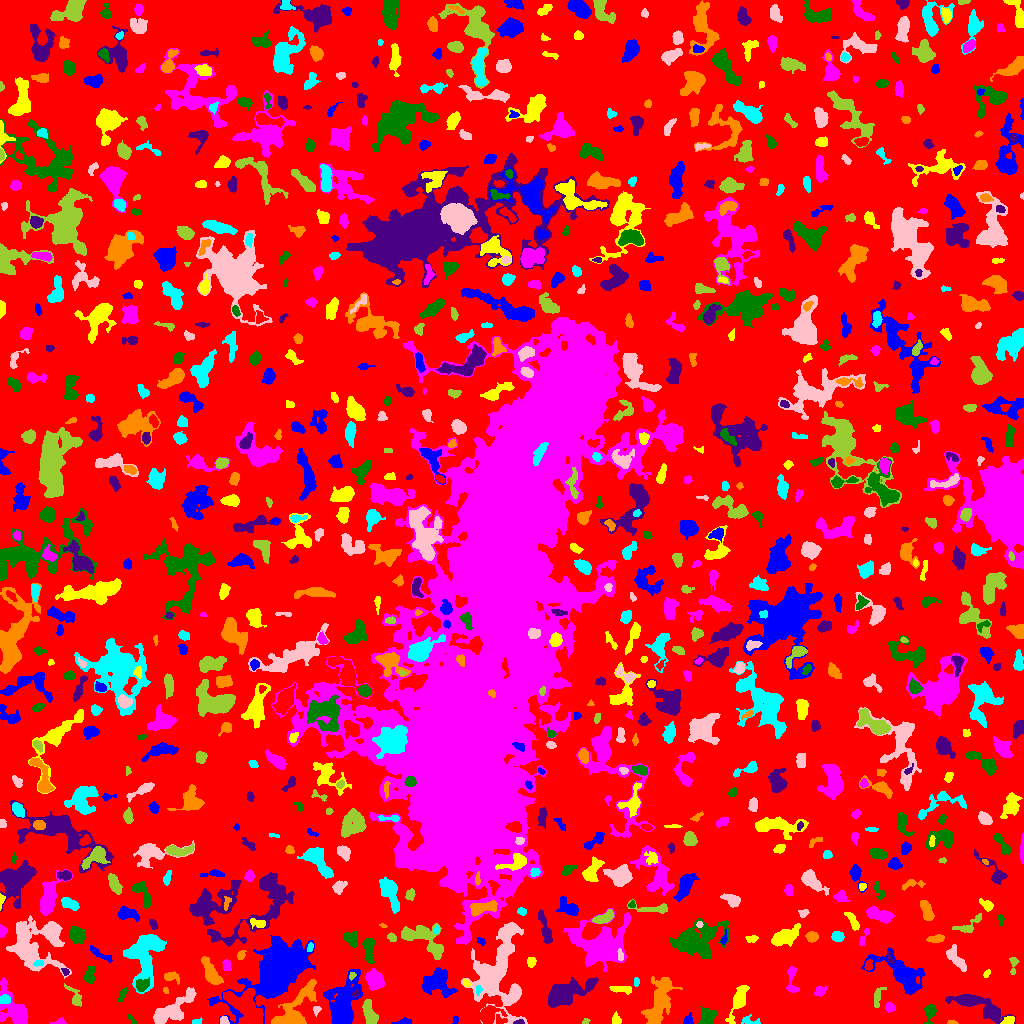

The data file committed next to this chart (first rows):
ID, X, Y, A, B, theta, total_flux, mu_max, mu_median, mu_mean, R_fwhm, R_e, R10, R90, x_start, x_end, y_start, y_end, area, greylevel
0, 510.6, 512.8, 308.6, 297, 1.078, 1308536, 29.0, 1.0, 1.802, 9.009, 223.8, 84.01, 362, 0, 1023, 0, 1023, 726198, 1.802
1, 455.5, 3.306, 2.195, 1.325, 1.444, 72.0, 3.0, 2.0, 1.6, 2.764, 2.111, 0.7979, 3.29, 452, 458, 0, 7, 45, 6.6
2, 616, 3.595, 2.459, 1.988, -1.295, 291.0, 8.0, 3.0, 3.27, 3.568, 2.764, 1.128, 4.37, 612, 621, 0, 12, 89, 9.27
3, 60.85, 1.409, 2.231, 1.299, 0.09849, 88.0, 4.0, 1.0, 1.354, 2.932, 1.954, 0.7979, 3.241, 49, 66, 0, 6, 65, 6.354
4, 930, 11.24, 4.629, 2.409, 1.398, 523.0, 9.0, 3.0, 3.189, 3.432, 3.613, 1.382, 5.971, 924, 936, 0, 19, 164, 7.189
5, 519.0, 1.212, 2.432, 1.096, 0.1397, 80.0, 4.0, 2.0, 1.739, 2.821, 1.954, 0.5642, 3.141, 513, 524, 0, 4, 46, 8.739
6, 951.6, 0.8333, 2.533, 0.8688, -0.02367, 168.0, 11.0, 4.0, 4.308, 2.034, 1.784, 0.5642, 2.877, 947, 958, 0, 3, 39, 8.308
7, 195.6, 1.164, 2.199, 1.037, 0.04323, 55.0, 3.0, 1.0, 1.058, 2.646, 1.954, 0.5642, 2.764, 192, 202, 0, 6, 52, 6.058
8, 223.7, 2.895, 2.243, 2.063, -1.303, 181.0, 5.0, 3.0, 2.742, 3.568, 2.646, 0.9772, 3.989, 220, 229, 0, 7, 66, 7.742
9, 585.5, 2.266, 1.852, 1.281, 0.4255, 64.0, 3.0, 1.0, 1.6, 2.459, 1.871, 0.7979, 3.038, 582, 590, 0, 5, 40, 6.6
10, 907.6, 7.737, 4.485, 2.354, 0.7947, 429.0, 6.0, 3.0, 2.538, 5.232, 3.989, 1.493, 6.155, 900, 916, 0, 15, 169, 6.538
11, 404.3, 1.619, 3.968, 1.371, 0.0843, 265.0, 7.0, 3.0, 3.046, 3.385, 2.706, 0.9772, 4.334, 391, 411, 0, 6, 87, 7.046
12, 1009, 3.202, 2.896, 1.666, 0.38, 342.0, 10.0, 3.0, 3.717, 3.141, 2.706, 0.9772, 4.406, 1000, 1014, 0, 7, 92, 10.72
13, 14.61, 12.5, 10.77, 5.571, -1.027, 2177, 9.0, 3.0, 3.528, 7.047, 7.069, 2.764, 11.78, 0, 28, 0, 46, 617, 7.528
14, 132.2, 3.315, 3.56, 1.018, -0.9165, 54.0, 3.0, 1.0, 1.0, 2.111, 1.871, 0.5642, 3.141, 127, 137, 0, 10, 54, 6.0
15, 972.3, 21.04, 14.49, 4.13, -0.3572, 2303, 15.0, 4.0, 4.653, 5.585, 6.358, 2.394, 10.84, 945, 1015, 0, 29, 495, 7.653
16, 660.2, 23.52, 11.88, 4.757, 1.252, 2479, 9.0, 3.0, 3.031, 7.695, 8.176, 3.09, 13.43, 641, 682, 0, 47, 818, 7.031
17, 750.2, 2.19, 5.197, 2.027, -0.1315, 247.0, 5.0, 2.0, 2.33, 3.909, 3.241, 1.128, 4.918, 741, 760, 0, 9, 106, 6.33
18, 316.2, 13.44, 2.21, 1.676, 1.359, 117.0, 5.0, 1.0, 1.918, 2.394, 2.185, 0.7979, 3.827, 313, 321, 7, 17, 61, 6.918
19, 369.6, 10.22, 6.833, 2.722, -1.231, 894.0, 7.0, 3.0, 3.348, 6.457, 5.293, 2.111, 8.019, 362, 378, 0, 24, 267, 7.348
20, 488.4, 8.831, 5.215, 3.954, 0.4612, 2072, 16.0, 6.0, 6.976, 6.308, 5.14, 2.111, 8.311, 480, 507, 0, 18, 297, 10.98
21, 688.2, 3.029, 2.462, 2.088, 1.337, 174.0, 4.0, 2.0, 2.047, 4.184, 2.764, 1.128, 4.184, 683, 693, 0, 11, 85, 7.047
22, 738.2, 22.19, 10.1, 2.697, 1.19, 1147, 10.0, 3.0, 3.231, 4.983, 5.412, 1.954, 8.885, 725, 749, 0, 38, 355, 7.231
23, 889.7, 15.81, 2.202, 2.174, -0.6625, 254.0, 8.0, 3.0, 2.886, 2.985, 2.764, 0.9772, 4.442, 885, 895, 11, 21, 88, 7.886
24, 706.8, 5.676, 4.223, 3.274, 1.195, 861.0, 10.0, 3.0, 3.844, 5.046, 4.222, 1.693, 6.979, 697, 717, 0, 17, 224, 7.844
25, 991.4, 11.25, 3.899, 2.801, -0.6694, 646.0, 8.0, 3.0, 3.279, 5.323, 4.068, 1.596, 6.482, 984, 999, 3, 23, 197, 10.28
26, 294.2, 12.75, 15.06, 5.905, 0.9036, 3049, 11.0, 3.0, 4.012, 7.756, 7.878, 3.038, 13.21, 271, 316, 0, 44, 760, 8.012
27, 4.346, 23.79, 2.556, 1.888, 0.2267, 214.0, 5.0, 2.0, 2.229, 3.478, 2.821, 1.128, 4.406, 0, 10, 20, 29, 96, 11.23
28, 514.8, 30.6, 3.908, 1.968, 1.43, 529.0, 9.0, 4.5, 4.198, 4.478, 3.568, 1.382, 5.323, 511, 519, 21, 38, 126, 10.2
29, 75.14, 26.17, 6.199, 2.615, -1.078, 435.0, 5.0, 2.0, 2.559, 4.787, 4.029, 1.596, 6.358, 64, 81, 17, 40, 170, 7.559
30, 405.3, 30.06, 14.47, 7.679, 0.2926, 6551, 16.0, 5.0, 6.239, 10.98, 9.441, 3.7, 15.54, 375, 458, 16, 59, 1050, 9.239
31, 437, 41.28, 7.479, 6.253, -0.3007, 3006, 13.0, 5.0, 5.283, 7.092, 7.59, 2.821, 11.79, 422, 457, 26, 56, 569, 10.28
32, 621.4, 34.12, 5.809, 1.57, -0.06061, 410.0, 6.0, 3.0, 2.887, 5.352, 3.785, 1.382, 5.754, 609, 631, 29, 37, 142, 7.887
33, 791.7, 44.17, 8.417, 2.525, -1.527, 433.0, 5.0, 2.0, 2.255, 4.853, 4.26, 1.596, 6.676, 786, 799, 31, 57, 192, 6.255
34, 122.8, 29.03, 4.08, 1.482, 1.066, 144.0, 3.0, 1.0, 1.6, 3.7, 2.985, 1.128, 4.787, 117, 128, 22, 36, 90, 6.6
35, 355.0, 29.66, 1.944, 1.529, 0.9097, 93.0, 4.0, 2.0, 1.938, 2.985, 2.111, 0.7979, 3.338, 352, 358, 26, 34, 48, 9.938
36, 165.5, 32.89, 1.683, 1.298, -1.051, 71.0, 4.0, 2.0, 1.972, 2.706, 1.871, 0.5642, 2.932, 163, 168, 30, 36, 36, 5.972
37, 478.3, 33.12, 2.398, 1.378, 1.556, 123.0, 5.0, 2.0, 2.158, 2.706, 2.257, 0.7979, 3.523, 476, 482, 28, 38, 57, 12.16
38, 170.5, 11.99, 11.9, 4.505, 0.571, 2201, 11.0, 3.0, 3.494, 6.531, 7.024, 2.706, 11.89, 153, 196, 0, 36, 630, 7.494
39, 877.5, 26.64, 5.605, 1.922, 1.349, 271.0, 5.0, 2.0, 1.964, 3.568, 3.613, 1.382, 5.836, 874, 886, 16, 36, 138, 5.964
40, 1022, 36.63, 2.444, 1.753, 1.369, 101.0, 5.0, 2.0, 2.02, 2.257, 1.954, 0.7979, 3.29, 1015, 1023, 32, 44, 50, 7.02
41, 342.9, 18.56, 14.51, 7.48, 1.349, 5328, 18.0, 4.0, 4.866, 6.864, 9.674, 3.432, 16.21, 323, 362, 0, 54, 1095, 7.866
42, 466.3, 40.28, 2.18, 1.57, -0.7631, 118.0, 4.0, 3.0, 2.36, 3.478, 2.257, 0.7979, 3.338, 463, 471, 37, 44, 50, 9.36
43, 819.1, 32.48, 2.922, 2.213, 0.5883, 275.0, 5.0, 3.0, 2.619, 4.107, 3.09, 1.262, 4.918, 814, 826, 27, 38, 105, 8.619
44, 141.5, 37.89, 3.347, 2.767, 0.7876, 462.0, 7.0, 3.0, 3.02, 4.222, 3.656, 1.382, 5.836, 136, 149, 32, 46, 153, 11.02
45, 566.1, 30.29, 12.51, 4.867, 0.3895, 2903, 9.0, 3.0, 3.62, 9.115, 8.686, 3.432, 13.6, 548, 598, 16, 46, 802, 8.62
46, 170.4, 47.03, 3.583, 2.145, -0.0005204, 287.0, 6.0, 2.0, 2.191, 4.029, 3.192, 1.262, 5.293, 164, 179, 39, 52, 131, 7.191
47, 636.2, 41.59, 2.201, 1.275, 1.499, 143.0, 6.0, 2.0, 2.804, 2.821, 2.111, 0.7979, 3.385, 634, 639, 37, 46, 51, 8.804
48, 496.6, 54.02, 23.07, 11.43, 1.375, 9423, 14.0, 4.0, 4.73, 12.44, 13.46, 5.202, 21.89, 461, 527, 0, 101, 1992, 7.73
49, 351.5, 47.7, 1.773, 1.281, 1.143, 80.0, 6.0, 1.0, 1.667, 2.185, 1.693, 0.5642, 2.646, 349, 356, 43, 51, 48, 10.67
50, 843.7, 33.44, 17.09, 9.909, -0.5857, 2897, 11.0, 2.0, 2.695, 5.917, 9.167, 3.192, 15.47, 803, 866, 0, 61, 1075, 6.695
51, 276.2, 53.05, 20.47, 10.32, 0.7423, 25856, 31.0, 7.0, 9.215, 11.99, 14.86, 5.614, 25.44, 207, 315, 0, 88, 2806, 11.21
52, 986.5, 49.63, 2.421, 1.152, 0.9283, 51.0, 3.0, 1.0, 1.041, 2.034, 1.954, 0.7979, 3.141, 983, 990, 46, 54, 49, 6.041
53, 374.6, 43.47, 4.604, 3.577, -0.8865, 1591, 12.0, 5.0, 5.116, 6.628, 5.202, 2.111, 8.137, 365, 384, 33, 55, 311, 9.116
54, 89.81, 48.87, 4.852, 2.535, 1.376, 371.0, 4.0, 2.0, 2.262, 6.383, 4.184, 1.693, 6.308, 83, 95, 40, 57, 164, 6.262
55, 65.26, 51.78, 2.077, 1.54, -1.04, 124.0, 4.0, 2.0, 2.48, 3.523, 2.185, 0.9772, 3.432, 61, 69, 48, 55, 50, 8.48
56, 210.9, 50.39, 7.924, 2.872, -1.091, 905.0, 6.0, 3.0, 2.742, 7.313, 5.614, 2.185, 8.849, 201, 223, 39, 67, 330, 6.742
57, 38.57, 60.59, 2.481, 1.523, 0.1426, 167.0, 5.0, 3.0, 2.831, 3.338, 2.523, 0.9772, 3.827, 33, 43, 57, 63, 59, 10.83
58, 956.3, 64.49, 7.28, 2.732, -0.9217, 592.0, 6.0, 2.0, 2.251, 5.382, 5.046, 1.871, 7.999, 946, 966, 52, 79, 263, 6.251
59, 1013, 58.76, 5.552, 1.834, 1.472, 168.0, 4.0, 2.0, 1.631, 4.107, 3.09, 1.128, 4.886, 1009, 1019, 49, 66, 103, 6.631
... 893 more rows
